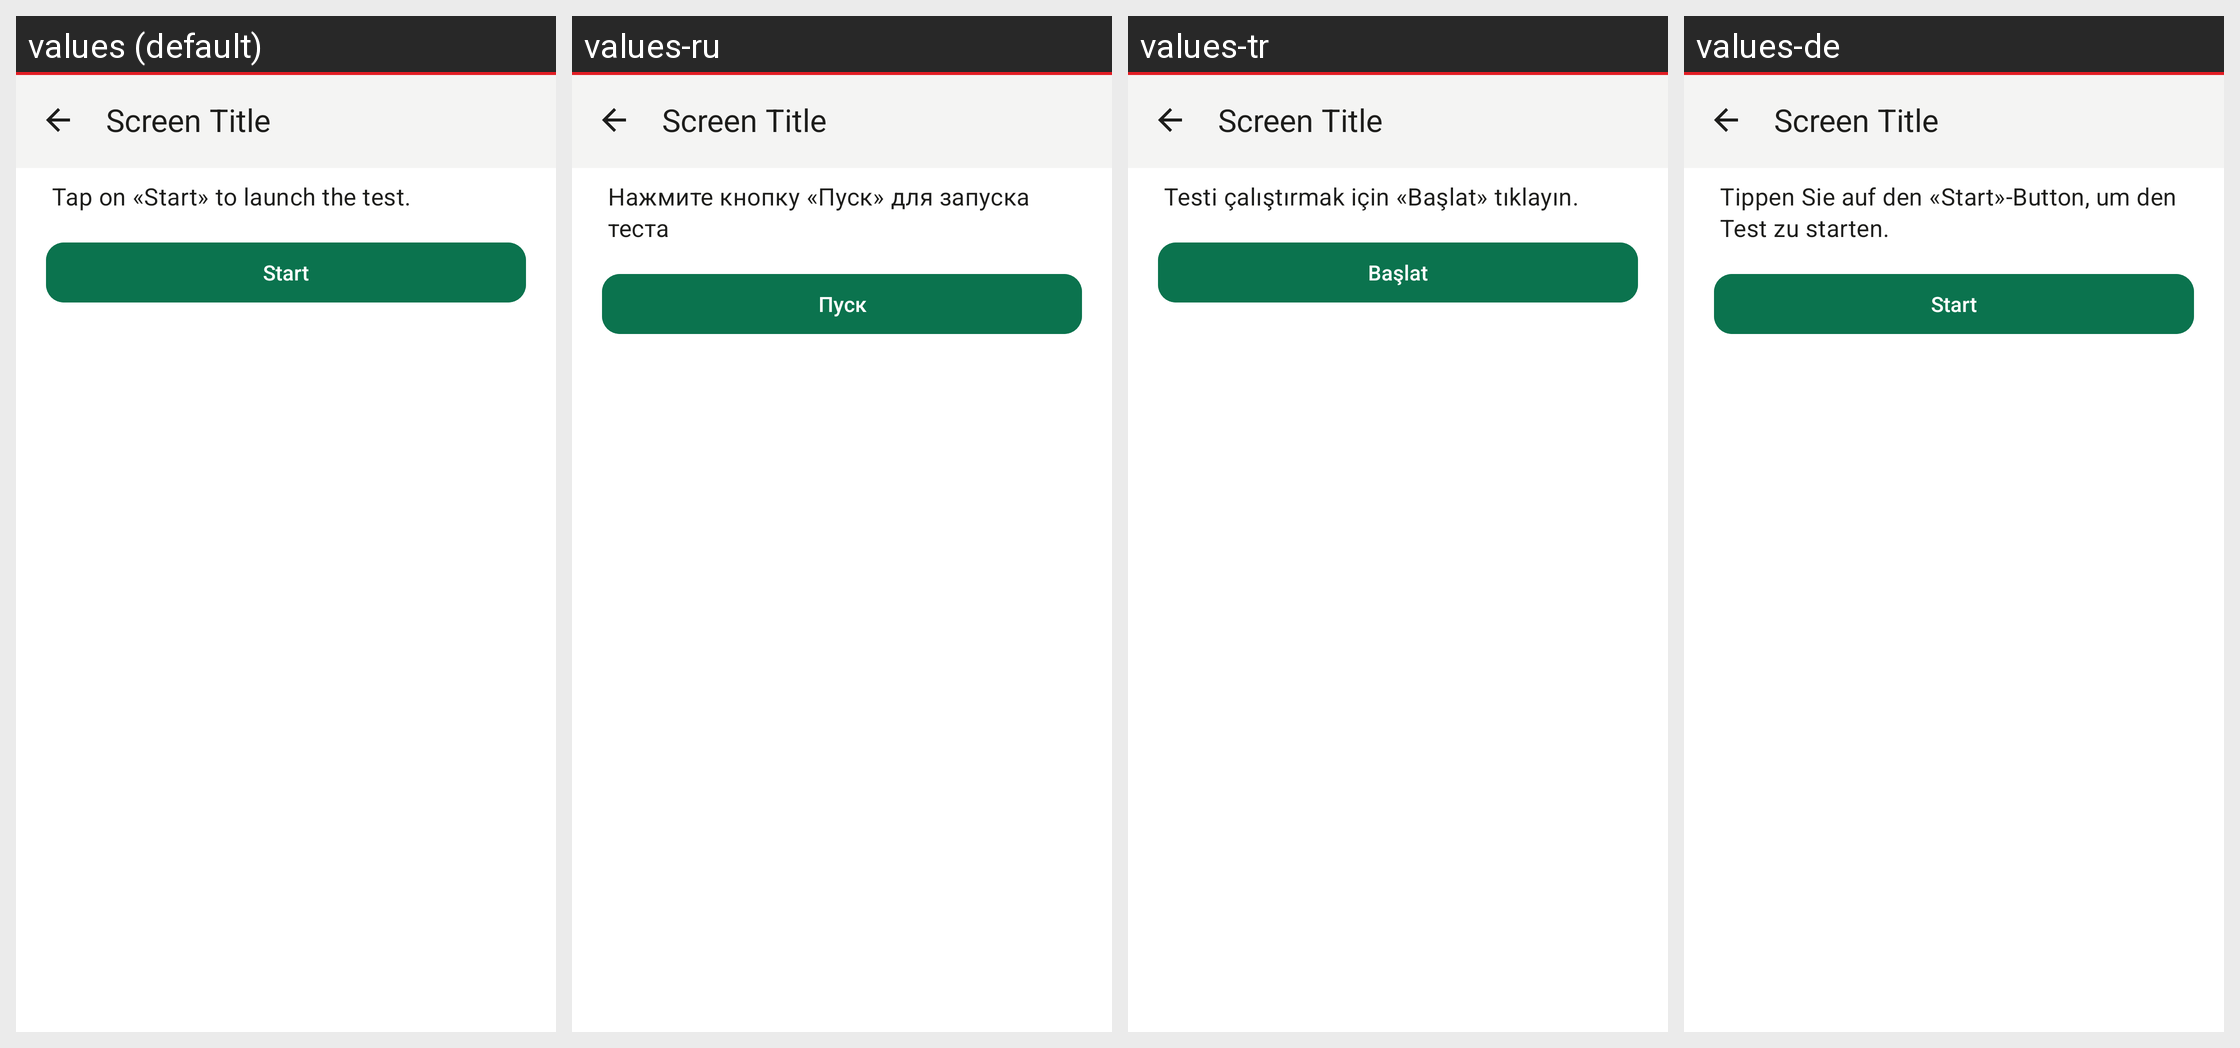

For this localized Android screen grid, give each drawn string resource with its value in every locale shown.
Android screen res/layout/activity_webclient_debug.xml rendered under 4 locales, left to right: values (default), values-ru, values-tr, values-de. Device: Nexus 5 (rendered at 1080×1920; each locale shown at half size, 540×960, under a caption strip naming it); theme AppBaseTheme.
Other locales in the repository, not shown: values-be-rBY, values-bg, values-ca, values-cs, values-es, values-fr, values-gsw, values-hu, values-it, values-ja, values-nl-rNL, values-no, values-pl, values-pt-rBR, values-rm, values-sk, values-uk, values-zh-rCN, values-zh-rTW.
Strings drawn on this screen, with the default value and each locale's value (text and hints the layout hard-codes, and strings that could not be matched under every locale, appear in the picture but are not listed):

webclient_diagnostics_intro
  values: Tap on «Start» to launch the test.
  values-ru: Нажмите кнопку «Пуск» для запуска теста
  values-tr: Testi çalıştırmak için «Başlat» tıklayın.
  values-de: Tippen Sie auf den «Start»-Button, um den Test zu starten.

webclient_diagnostics_start
  values: Start
  values-ru: Пуск
  values-tr: Başlat
  values-de: Start
